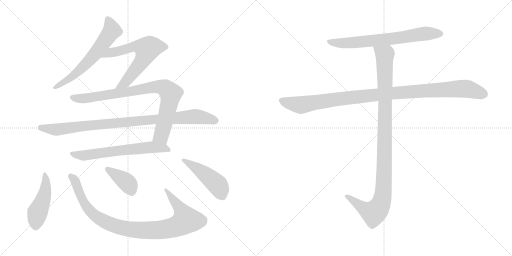
t = 0.00 s
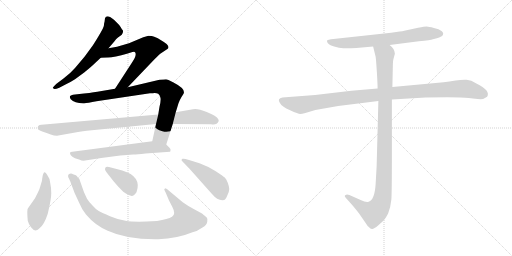
t = 2.05 s
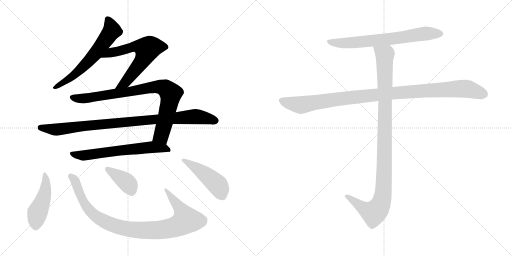
t = 4.10 s
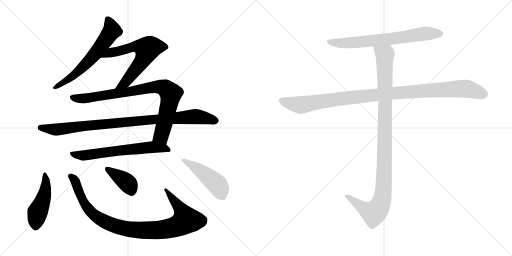
t = 6.15 s
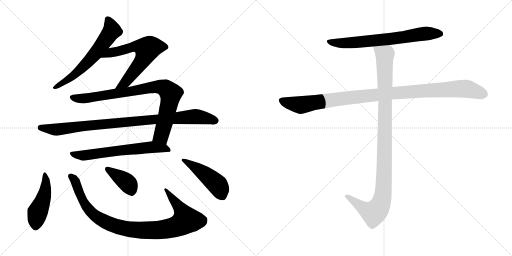
t = 8.21 s
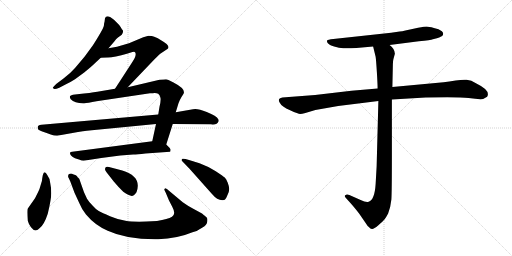
t = 10.26 s

The animated SVG that drew these frames (rendered in a browser with its animation timeline set to each time). Animation: 12 CSS @keyframes rules; one cycle of 10.26 s.

<svg version="1.1" viewBox="0 0 2048 1024" xmlns="http://www.w3.org/2000/svg">
  <g stroke="lightgray" stroke-dasharray="1,1" stroke-width="1" transform="scale(4, 4)">
    <line x1="0" y1="0" x2="256" y2="256"></line>
    <line x1="256" y1="0" x2="0" y2="256"></line>
    <line x1="128" y1="0" x2="128" y2="256"></line>
    <line x1="0" y1="128" x2="256" y2="128"></line>
    <line x1="256" y1="0" x2="512" y2="256"></line>
    <line x1="512" y1="0" x2="256" y2="256"></line>
    <line x1="384" y1="0" x2="384" y2="256"></line>
    <line x1="256" y1="128" x2="512" y2="128"></line>
  </g>
<g transform="scale(1, -1) translate(0, -850)">
   <style type="text/css">
    @keyframes keyframes0 {
      from {
       stroke: black;
       stroke-dashoffset: 633;
       stroke-width: 128;
       }
       67% {
       animation-timing-function: step-end;
       stroke: black;
       stroke-dashoffset: 0;
       stroke-width: 128;
       }
       to {
       stroke: black;
       stroke-width: 1024;
       }
       }
       #make-me-a-hanzi-animation-0 {
         animation: keyframes0 0.765137s both;
         animation-delay: 0.000000s;
         animation-timing-function: linear;
       }
    @keyframes keyframes1 {
      from {
       stroke: black;
       stroke-dashoffset: 645;
       stroke-width: 128;
       }
       68% {
       animation-timing-function: step-end;
       stroke: black;
       stroke-dashoffset: 0;
       stroke-width: 128;
       }
       to {
       stroke: black;
       stroke-width: 1024;
       }
       }
       #make-me-a-hanzi-animation-1 {
         animation: keyframes1 0.774902s both;
         animation-delay: 0.765137s;
         animation-timing-function: linear;
       }
    @keyframes keyframes2 {
      from {
       stroke: black;
       stroke-dashoffset: 869;
       stroke-width: 128;
       }
       74% {
       animation-timing-function: step-end;
       stroke: black;
       stroke-dashoffset: 0;
       stroke-width: 128;
       }
       to {
       stroke: black;
       stroke-width: 1024;
       }
       }
       #make-me-a-hanzi-animation-2 {
         animation: keyframes2 0.957194s both;
         animation-delay: 1.540039s;
         animation-timing-function: linear;
       }
    @keyframes keyframes3 {
      from {
       stroke: black;
       stroke-dashoffset: 960;
       stroke-width: 128;
       }
       76% {
       animation-timing-function: step-end;
       stroke: black;
       stroke-dashoffset: 0;
       stroke-width: 128;
       }
       to {
       stroke: black;
       stroke-width: 1024;
       }
       }
       #make-me-a-hanzi-animation-3 {
         animation: keyframes3 1.031250s both;
         animation-delay: 2.497233s;
         animation-timing-function: linear;
       }
    @keyframes keyframes4 {
      from {
       stroke: black;
       stroke-dashoffset: 647;
       stroke-width: 128;
       }
       68% {
       animation-timing-function: step-end;
       stroke: black;
       stroke-dashoffset: 0;
       stroke-width: 128;
       }
       to {
       stroke: black;
       stroke-width: 1024;
       }
       }
       #make-me-a-hanzi-animation-4 {
         animation: keyframes4 0.776530s both;
         animation-delay: 3.528483s;
         animation-timing-function: linear;
       }
    @keyframes keyframes5 {
      from {
       stroke: black;
       stroke-dashoffset: 464;
       stroke-width: 128;
       }
       60% {
       animation-timing-function: step-end;
       stroke: black;
       stroke-dashoffset: 0;
       stroke-width: 128;
       }
       to {
       stroke: black;
       stroke-width: 1024;
       }
       }
       #make-me-a-hanzi-animation-5 {
         animation: keyframes5 0.627604s both;
         animation-delay: 4.305013s;
         animation-timing-function: linear;
       }
    @keyframes keyframes6 {
      from {
       stroke: black;
       stroke-dashoffset: 976;
       stroke-width: 128;
       }
       76% {
       animation-timing-function: step-end;
       stroke: black;
       stroke-dashoffset: 0;
       stroke-width: 128;
       }
       to {
       stroke: black;
       stroke-width: 1024;
       }
       }
       #make-me-a-hanzi-animation-6 {
         animation: keyframes6 1.044271s both;
         animation-delay: 4.932617s;
         animation-timing-function: linear;
       }
    @keyframes keyframes7 {
      from {
       stroke: black;
       stroke-dashoffset: 392;
       stroke-width: 128;
       }
       56% {
       animation-timing-function: step-end;
       stroke: black;
       stroke-dashoffset: 0;
       stroke-width: 128;
       }
       to {
       stroke: black;
       stroke-width: 1024;
       }
       }
       #make-me-a-hanzi-animation-7 {
         animation: keyframes7 0.569010s both;
         animation-delay: 5.976888s;
         animation-timing-function: linear;
       }
    @keyframes keyframes8 {
      from {
       stroke: black;
       stroke-dashoffset: 477;
       stroke-width: 128;
       }
       61% {
       animation-timing-function: step-end;
       stroke: black;
       stroke-dashoffset: 0;
       stroke-width: 128;
       }
       to {
       stroke: black;
       stroke-width: 1024;
       }
       }
       #make-me-a-hanzi-animation-8 {
         animation: keyframes8 0.638184s both;
         animation-delay: 6.545898s;
         animation-timing-function: linear;
       }
    @keyframes keyframes9 {
      from {
       stroke: black;
       stroke-dashoffset: 705;
       stroke-width: 128;
       }
       70% {
       animation-timing-function: step-end;
       stroke: black;
       stroke-dashoffset: 0;
       stroke-width: 128;
       }
       to {
       stroke: black;
       stroke-width: 1024;
       }
       }
       #make-me-a-hanzi-animation-9 {
         animation: keyframes9 0.823730s both;
         animation-delay: 7.184082s;
         animation-timing-function: linear;
       }
    @keyframes keyframes10 {
      from {
       stroke: black;
       stroke-dashoffset: 1076;
       stroke-width: 128;
       }
       78% {
       animation-timing-function: step-end;
       stroke: black;
       stroke-dashoffset: 0;
       stroke-width: 128;
       }
       to {
       stroke: black;
       stroke-width: 1024;
       }
       }
       #make-me-a-hanzi-animation-10 {
         animation: keyframes10 1.125651s both;
         animation-delay: 8.007812s;
         animation-timing-function: linear;
       }
    @keyframes keyframes11 {
      from {
       stroke: black;
       stroke-dashoffset: 1072;
       stroke-width: 128;
       }
       78% {
       animation-timing-function: step-end;
       stroke: black;
       stroke-dashoffset: 0;
       stroke-width: 128;
       }
       to {
       stroke: black;
       stroke-width: 1024;
       }
       }
       #make-me-a-hanzi-animation-11 {
         animation: keyframes11 1.122396s both;
         animation-delay: 9.133463s;
         animation-timing-function: linear;
       }
</style>
<path d="M 434.0 657.0 L 458.0 685.0 Q 465.0 695.0 472.0 700.0 L 487.0 711.0 Q 495.0 725.0 491.0 729.0 Q 487.0 733.0 483.0 741.0 Q 479.0 749.0 466.0 761.0 Q 454.0 773.0 449.0 776.0 Q 441.0 784.0 431.0 785.0 Q 422.0 785.0 420.0 777.0 L 418.0 762.0 Q 416.0 758.0 416.0 750.0 Q 416.0 741.0 394.0 705.0 Q 372.0 668.0 363.0 657.0 L 338.0 623.0 L 300.0 578.0 Q 282.0 557.0 254.0 536.0 L 226.0 515.0 Q 212.0 501.0 211.0 499.0 Q 211.0 497.0 216.0 495.0 Q 219.0 491.0 237.0 499.0 L 264.0 513.0 Q 288.0 525.0 300.0 533.0 L 338.0 561.0 Q 359.0 578.0 371.0 589.0 L 403.0 619.0 L 434.0 657.0 Z" fill="lightgray"></path> 
<path d="M 511.0 501.0 L 619.0 614.0 Q 637.0 632.0 644.0 637.0 L 671.0 655.0 Q 674.0 657.0 674.0 662.0 Q 674.0 672.0 644.0 689.0 Q 632.0 699.0 617.0 703.0 Q 609.0 707.0 594.0 707.0 L 573.0 701.0 L 516.0 677.0 L 468.0 663.0 L 434.0 657.0 C 404.0 652.0 373.0 618.0 403.0 619.0 L 429.0 620.0 Q 453.0 619.0 511.0 636.0 L 520.0 639.0 Q 539.0 645.0 540.0 641.0 Q 544.0 637.0 542.0 628.0 Q 541.0 619.0 523.0 592.0 L 460.0 495.0 C 444.0 470.0 490.0 479.0 511.0 501.0 Z" fill="lightgray"></path> 
<path d="M 624.0 354.0 L 609.0 285.0 C 603.0 256.0 656.0 243.0 665.0 272.0 L 691.0 354.0 L 703.0 401.0 L 714.0 437.0 Q 718.0 449.0 726.0 462.0 L 733.0 473.0 Q 747.0 493.0 692.0 521.0 Q 670.0 533.0 664.0 533.0 Q 658.0 533.0 638.0 531.0 L 511.0 501.0 L 460.0 495.0 L 401.0 485.0 Q 381.0 481.0 336.0 476.0 L 300.0 472.0 Q 282.0 470.0 280.0 465.0 Q 278.0 460.0 283.0 453.0 Q 299.0 436.0 337.0 437.0 Q 349.0 438.0 386.0 445.0 L 600.0 477.0 Q 612.0 477.0 619.0 478.0 Q 627.0 478.0 633.0 475.0 Q 641.0 468.0 642.0 458.0 Q 644.0 447.0 638.0 423.0 L 633.0 392.0 L 624.0 354.0 Z" fill="lightgray"></path> 
<path d="M 228.0 307.0 L 312.0 322.0 Q 355.0 329.0 367.0 329.0 L 624.0 354.0 L 691.0 354.0 L 844.0 353.0 Q 868.0 349.0 874.0 364.0 Q 876.0 370.0 873.0 373.0 Q 867.0 386.0 827.0 402.0 Q 788.0 418.0 772.0 413.0 L 703.0 401.0 L 633.0 392.0 L 166.0 351.0 Q 147.0 350.0 152.0 334.0 Q 154.0 329.0 172.0 323.0 Q 191.0 317.0 203.0 312.0 Q 216.0 307.0 228.0 307.0 Z" fill="lightgray"></path> 
<path d="M 609.0 285.0 L 289.0 243.0 Q 282.0 243.0 280.0 239.0 Q 279.0 234.0 284.0 228.0 Q 290.0 221.0 300.0 217.0 L 319.0 211.0 Q 325.0 207.0 334.0 207.0 L 405.0 218.0 L 481.0 228.0 L 533.0 232.0 Q 548.0 232.0 582.0 236.0 L 680.0 243.0 Q 682.0 245.0 682.0 249.0 Q 684.0 252.0 678.0 259.0 L 665.0 272.0 C 647.0 290.0 639.0 289.0 609.0 285.0 Z" fill="lightgray"></path> 
<path d="M 201.0 117.0 Q 199.0 138.0 189.0 150.0 Q 175.0 177.0 169.0 137.0 Q 169.0 126.0 163.0 111.0 Q 159.0 95.0 153.0 83.0 L 140.0 57.0 L 112.0 17.0 Q 107.0 14.0 111.0 -33.0 Q 114.0 -45.0 124.0 -59.0 Q 142.0 -83.0 159.0 -62.0 Q 177.0 -48.0 191.0 -5.0 Q 205.0 53.0 205.0 77.0 Q 205.0 100.0 201.0 117.0 Z" fill="lightgray"></path> 
<path d="M 628.0 -34.0 L 586.0 -36.0 Q 531.0 -38.0 502.0 -33.0 Q 473.0 -29.0 440.0 -15.0 Q 408.0 -1.0 395.0 6.0 Q 383.0 13.0 371.0 27.0 Q 355.0 43.0 348.0 55.0 L 336.0 81.0 L 317.0 135.0 Q 310.0 141.0 308.0 145.0 Q 307.0 149.0 292.0 153.0 Q 287.0 157.0 279.0 155.0 Q 270.0 152.0 273.0 141.0 Q 277.0 135.0 285.0 114.0 L 298.0 79.0 L 317.0 38.0 Q 327.0 13.0 344.0 -8.0 Q 381.0 -52.0 431.0 -73.0 Q 508.0 -109.0 633.0 -107.0 Q 710.0 -104.0 770.0 -79.0 Q 789.0 -75.0 810.0 -60.0 Q 828.0 -50.0 829.0 -37.0 Q 831.0 -24.0 827.0 -20.0 Q 823.0 -16.0 808.0 -4.0 L 773.0 15.0 Q 749.0 28.0 731.0 41.0 L 676.0 87.0 Q 667.0 97.0 661.0 97.0 L 657.0 93.0 Q 657.0 91.0 663.0 79.0 L 676.0 48.0 L 689.0 23.0 Q 705.0 -7.0 688.0 -17.0 Q 672.0 -27.0 628.0 -34.0 Z" fill="lightgray"></path> 
<path d="M 426.0 161.0 L 455.0 124.0 Q 476.0 99.0 493.0 83.0 Q 524.0 60.0 535.0 69.0 Q 539.0 72.0 546.0 81.0 Q 569.0 144.0 489.0 168.0 L 436.0 182.0 Q 425.0 185.0 422.0 180.0 Q 420.0 175.0 420.0 173.0 Q 420.0 170.0 426.0 161.0 Z" fill="lightgray"></path> 
<path d="M 798.0 197.0 L 756.0 210.0 Q 735.0 217.0 730.0 215.0 Q 726.0 212.0 726.0 210.0 Q 726.0 208.0 731.0 203.0 L 758.0 175.0 L 848.0 74.0 Q 869.0 49.0 889.0 49.0 Q 899.0 50.0 901.0 53.0 Q 904.0 55.0 910.0 70.0 Q 917.0 85.0 917.0 94.0 Q 917.0 103.0 911.0 119.0 Q 905.0 135.0 899.0 140.0 Q 893.0 145.0 863.0 165.0 Q 834.0 184.0 798.0 197.0 Z" fill="lightgray"></path> 
<path d="M 1558.5 670.0 L 1675.5 685.0 Q 1723.5 690.0 1731.5 693.0 L 1747.5 697.0 Q 1755.5 698.0 1768.5 706.0 Q 1777.5 716.0 1767.5 725.0 Q 1756.5 734.0 1735.5 738.0 Q 1714.5 744.0 1706.5 744.0 Q 1698.5 744.0 1672.5 739.0 L 1621.5 728.0 Q 1608.5 725.0 1598.5 724.0 L 1564.5 719.0 L 1333.5 694.0 Q 1310.5 692.0 1308.5 688.0 Q 1306.5 683.0 1311.5 677.0 Q 1316.5 670.0 1336.5 664.0 Q 1356.5 657.0 1373.5 657.0 Q 1390.5 656.0 1425.5 658.0 L 1492.5 664.0 L 1558.5 670.0 Z" fill="lightgray"></path> 
<path d="M 1510.5 496.0 L 1405.5 487.0 L 1260.5 470.0 L 1129.5 460.0 Q 1108.5 456.0 1118.5 440.0 Q 1126.5 423.0 1160.5 409.0 Q 1193.5 394.0 1200.5 394.0 Q 1207.5 394.0 1221.5 398.0 L 1261.5 410.0 L 1352.5 426.0 L 1513.5 446.0 L 1567.5 452.0 L 1702.5 460.0 Q 1835.5 463.0 1874.5 458.0 Q 1913.5 452.0 1932.5 454.0 L 1948.5 463.0 Q 1963.5 488.0 1905.5 516.0 Q 1884.5 530.0 1866.5 531.0 Q 1847.5 532.0 1822.5 528.0 Q 1796.5 523.0 1774.5 521.0 L 1569.5 502.0 L 1510.5 496.0 Z" fill="lightgray"></path> 
<path d="M 1492.5 664.0 L 1502.5 623.0 Q 1504.5 610.0 1507.5 561.0 Q 1510.5 511.0 1510.5 496.0 L 1513.5 446.0 L 1506.5 184.0 L 1502.5 114.0 Q 1498.5 50.0 1474.5 43.0 Q 1463.5 40.0 1442.5 50.0 L 1397.5 70.0 Q 1386.5 74.0 1382.5 70.0 Q 1374.5 67.0 1384.5 57.0 L 1403.5 36.0 Q 1430.5 5.0 1440.5 -10.0 L 1462.5 -42.0 Q 1469.5 -54.0 1475.5 -58.0 Q 1481.5 -65.0 1487.5 -66.0 Q 1493.5 -68.0 1513.5 -51.0 Q 1532.5 -34.0 1538.5 -27.0 Q 1543.5 -21.0 1552.5 -4.0 Q 1562.5 22.0 1565.5 52.0 Q 1567.5 82.0 1567.5 222.0 L 1567.5 452.0 L 1569.5 502.0 L 1571.5 594.0 Q 1571.5 605.0 1573.5 613.0 L 1579.5 635.0 Q 1579.5 654.0 1558.5 670.0 C 1538.5 693.0 1485.5 693.0 1492.5 664.0 Z" fill="lightgray"></path> 
      <clipPath id="make-me-a-hanzi-clip-0">
      <path d="M 434.0 657.0 L 458.0 685.0 Q 465.0 695.0 472.0 700.0 L 487.0 711.0 Q 495.0 725.0 491.0 729.0 Q 487.0 733.0 483.0 741.0 Q 479.0 749.0 466.0 761.0 Q 454.0 773.0 449.0 776.0 Q 441.0 784.0 431.0 785.0 Q 422.0 785.0 420.0 777.0 L 418.0 762.0 Q 416.0 758.0 416.0 750.0 Q 416.0 741.0 394.0 705.0 Q 372.0 668.0 363.0 657.0 L 338.0 623.0 L 300.0 578.0 Q 282.0 557.0 254.0 536.0 L 226.0 515.0 Q 212.0 501.0 211.0 499.0 Q 211.0 497.0 216.0 495.0 Q 219.0 491.0 237.0 499.0 L 264.0 513.0 Q 288.0 525.0 300.0 533.0 L 338.0 561.0 Q 359.0 578.0 371.0 589.0 L 403.0 619.0 L 434.0 657.0 Z" fill="lightgray"></path>
      </clipPath>
      <path clip-path="url(#make-me-a-hanzi-clip-0)" d="M 432.0 772.0 L 448.0 728.0 L 386.0 641.0 L 287.0 543.0 L 215.0 499.0 " fill="none" id="make-me-a-hanzi-animation-0" stroke-dasharray="505 1010" stroke-linecap="round"></path>

      <clipPath id="make-me-a-hanzi-clip-1">
      <path d="M 511.0 501.0 L 619.0 614.0 Q 637.0 632.0 644.0 637.0 L 671.0 655.0 Q 674.0 657.0 674.0 662.0 Q 674.0 672.0 644.0 689.0 Q 632.0 699.0 617.0 703.0 Q 609.0 707.0 594.0 707.0 L 573.0 701.0 L 516.0 677.0 L 468.0 663.0 L 434.0 657.0 C 404.0 652.0 373.0 618.0 403.0 619.0 L 429.0 620.0 Q 453.0 619.0 511.0 636.0 L 520.0 639.0 Q 539.0 645.0 540.0 641.0 Q 544.0 637.0 542.0 628.0 Q 541.0 619.0 523.0 592.0 L 460.0 495.0 C 444.0 470.0 490.0 479.0 511.0 501.0 Z" fill="lightgray"></path>
      </clipPath>
      <path clip-path="url(#make-me-a-hanzi-clip-1)" d="M 409.0 622.0 L 444.0 640.0 L 497.0 650.0 L 530.0 663.0 L 564.0 663.0 L 588.0 653.0 L 569.0 607.0 L 512.0 533.0 L 466.0 500.0 " fill="none" id="make-me-a-hanzi-animation-1" stroke-dasharray="517 1034" stroke-linecap="round"></path>

      <clipPath id="make-me-a-hanzi-clip-2">
      <path d="M 624.0 354.0 L 609.0 285.0 C 603.0 256.0 656.0 243.0 665.0 272.0 L 691.0 354.0 L 703.0 401.0 L 714.0 437.0 Q 718.0 449.0 726.0 462.0 L 733.0 473.0 Q 747.0 493.0 692.0 521.0 Q 670.0 533.0 664.0 533.0 Q 658.0 533.0 638.0 531.0 L 511.0 501.0 L 460.0 495.0 L 401.0 485.0 Q 381.0 481.0 336.0 476.0 L 300.0 472.0 Q 282.0 470.0 280.0 465.0 Q 278.0 460.0 283.0 453.0 Q 299.0 436.0 337.0 437.0 Q 349.0 438.0 386.0 445.0 L 600.0 477.0 Q 612.0 477.0 619.0 478.0 Q 627.0 478.0 633.0 475.0 Q 641.0 468.0 642.0 458.0 Q 644.0 447.0 638.0 423.0 L 633.0 392.0 L 624.0 354.0 Z" fill="lightgray"></path>
      </clipPath>
      <path clip-path="url(#make-me-a-hanzi-clip-2)" d="M 288.0 461.0 L 332.0 456.0 L 622.0 503.0 L 660.0 498.0 L 683.0 475.0 L 675.0 429.0 L 645.0 308.0 L 618.0 290.0 " fill="none" id="make-me-a-hanzi-animation-2" stroke-dasharray="741 1482" stroke-linecap="round"></path>

      <clipPath id="make-me-a-hanzi-clip-3">
      <path d="M 228.0 307.0 L 312.0 322.0 Q 355.0 329.0 367.0 329.0 L 624.0 354.0 L 691.0 354.0 L 844.0 353.0 Q 868.0 349.0 874.0 364.0 Q 876.0 370.0 873.0 373.0 Q 867.0 386.0 827.0 402.0 Q 788.0 418.0 772.0 413.0 L 703.0 401.0 L 633.0 392.0 L 166.0 351.0 Q 147.0 350.0 152.0 334.0 Q 154.0 329.0 172.0 323.0 Q 191.0 317.0 203.0 312.0 Q 216.0 307.0 228.0 307.0 Z" fill="lightgray"></path>
      </clipPath>
      <path clip-path="url(#make-me-a-hanzi-clip-3)" d="M 162.0 339.0 L 231.0 332.0 L 378.0 351.0 L 780.0 384.0 L 861.0 367.0 " fill="none" id="make-me-a-hanzi-animation-3" stroke-dasharray="832 1664" stroke-linecap="round"></path>

      <clipPath id="make-me-a-hanzi-clip-4">
      <path d="M 609.0 285.0 L 289.0 243.0 Q 282.0 243.0 280.0 239.0 Q 279.0 234.0 284.0 228.0 Q 290.0 221.0 300.0 217.0 L 319.0 211.0 Q 325.0 207.0 334.0 207.0 L 405.0 218.0 L 481.0 228.0 L 533.0 232.0 Q 548.0 232.0 582.0 236.0 L 680.0 243.0 Q 682.0 245.0 682.0 249.0 Q 684.0 252.0 678.0 259.0 L 665.0 272.0 C 647.0 290.0 639.0 289.0 609.0 285.0 Z" fill="lightgray"></path>
      </clipPath>
      <path clip-path="url(#make-me-a-hanzi-clip-4)" d="M 287.0 235.0 L 338.0 228.0 L 611.0 262.0 L 654.0 258.0 L 673.0 249.0 " fill="none" id="make-me-a-hanzi-animation-4" stroke-dasharray="519 1038" stroke-linecap="round"></path>

      <clipPath id="make-me-a-hanzi-clip-5">
      <path d="M 201.0 117.0 Q 199.0 138.0 189.0 150.0 Q 175.0 177.0 169.0 137.0 Q 169.0 126.0 163.0 111.0 Q 159.0 95.0 153.0 83.0 L 140.0 57.0 L 112.0 17.0 Q 107.0 14.0 111.0 -33.0 Q 114.0 -45.0 124.0 -59.0 Q 142.0 -83.0 159.0 -62.0 Q 177.0 -48.0 191.0 -5.0 Q 205.0 53.0 205.0 77.0 Q 205.0 100.0 201.0 117.0 Z" fill="lightgray"></path>
      </clipPath>
      <path clip-path="url(#make-me-a-hanzi-clip-5)" d="M 176.0 147.0 L 184.0 121.0 L 181.0 84.0 L 150.0 0.0 L 143.0 -54.0 " fill="none" id="make-me-a-hanzi-animation-5" stroke-dasharray="336 672" stroke-linecap="round"></path>

      <clipPath id="make-me-a-hanzi-clip-6">
      <path d="M 628.0 -34.0 L 586.0 -36.0 Q 531.0 -38.0 502.0 -33.0 Q 473.0 -29.0 440.0 -15.0 Q 408.0 -1.0 395.0 6.0 Q 383.0 13.0 371.0 27.0 Q 355.0 43.0 348.0 55.0 L 336.0 81.0 L 317.0 135.0 Q 310.0 141.0 308.0 145.0 Q 307.0 149.0 292.0 153.0 Q 287.0 157.0 279.0 155.0 Q 270.0 152.0 273.0 141.0 Q 277.0 135.0 285.0 114.0 L 298.0 79.0 L 317.0 38.0 Q 327.0 13.0 344.0 -8.0 Q 381.0 -52.0 431.0 -73.0 Q 508.0 -109.0 633.0 -107.0 Q 710.0 -104.0 770.0 -79.0 Q 789.0 -75.0 810.0 -60.0 Q 828.0 -50.0 829.0 -37.0 Q 831.0 -24.0 827.0 -20.0 Q 823.0 -16.0 808.0 -4.0 L 773.0 15.0 Q 749.0 28.0 731.0 41.0 L 676.0 87.0 Q 667.0 97.0 661.0 97.0 L 657.0 93.0 Q 657.0 91.0 663.0 79.0 L 676.0 48.0 L 689.0 23.0 Q 705.0 -7.0 688.0 -17.0 Q 672.0 -27.0 628.0 -34.0 Z" fill="lightgray"></path>
      </clipPath>
      <path clip-path="url(#make-me-a-hanzi-clip-6)" d="M 284.0 145.0 L 302.0 122.0 L 336.0 39.0 L 365.0 0.0 L 411.0 -33.0 L 497.0 -64.0 L 588.0 -72.0 L 655.0 -68.0 L 711.0 -54.0 L 745.0 -31.0 L 721.0 16.0 L 663.0 91.0 " fill="none" id="make-me-a-hanzi-animation-6" stroke-dasharray="848 1696" stroke-linecap="round"></path>

      <clipPath id="make-me-a-hanzi-clip-7">
      <path d="M 426.0 161.0 L 455.0 124.0 Q 476.0 99.0 493.0 83.0 Q 524.0 60.0 535.0 69.0 Q 539.0 72.0 546.0 81.0 Q 569.0 144.0 489.0 168.0 L 436.0 182.0 Q 425.0 185.0 422.0 180.0 Q 420.0 175.0 420.0 173.0 Q 420.0 170.0 426.0 161.0 Z" fill="lightgray"></path>
      </clipPath>
      <path clip-path="url(#make-me-a-hanzi-clip-7)" d="M 430.0 174.0 L 509.0 119.0 L 526.0 83.0 " fill="none" id="make-me-a-hanzi-animation-7" stroke-dasharray="264 528" stroke-linecap="round"></path>

      <clipPath id="make-me-a-hanzi-clip-8">
      <path d="M 798.0 197.0 L 756.0 210.0 Q 735.0 217.0 730.0 215.0 Q 726.0 212.0 726.0 210.0 Q 726.0 208.0 731.0 203.0 L 758.0 175.0 L 848.0 74.0 Q 869.0 49.0 889.0 49.0 Q 899.0 50.0 901.0 53.0 Q 904.0 55.0 910.0 70.0 Q 917.0 85.0 917.0 94.0 Q 917.0 103.0 911.0 119.0 Q 905.0 135.0 899.0 140.0 Q 893.0 145.0 863.0 165.0 Q 834.0 184.0 798.0 197.0 Z" fill="lightgray"></path>
      </clipPath>
      <path clip-path="url(#make-me-a-hanzi-clip-8)" d="M 732.0 209.0 L 808.0 163.0 L 864.0 116.0 L 877.0 100.0 L 891.0 64.0 " fill="none" id="make-me-a-hanzi-animation-8" stroke-dasharray="349 698" stroke-linecap="round"></path>

      <clipPath id="make-me-a-hanzi-clip-9">
      <path d="M 1558.5 670.0 L 1675.5 685.0 Q 1723.5 690.0 1731.5 693.0 L 1747.5 697.0 Q 1755.5 698.0 1768.5 706.0 Q 1777.5 716.0 1767.5 725.0 Q 1756.5 734.0 1735.5 738.0 Q 1714.5 744.0 1706.5 744.0 Q 1698.5 744.0 1672.5 739.0 L 1621.5 728.0 Q 1608.5 725.0 1598.5 724.0 L 1564.5 719.0 L 1333.5 694.0 Q 1310.5 692.0 1308.5 688.0 Q 1306.5 683.0 1311.5 677.0 Q 1316.5 670.0 1336.5 664.0 Q 1356.5 657.0 1373.5 657.0 Q 1390.5 656.0 1425.5 658.0 L 1492.5 664.0 L 1558.5 670.0 Z" fill="lightgray"></path>
      </clipPath>
      <path clip-path="url(#make-me-a-hanzi-clip-9)" d="M 1314.5 684.0 L 1388.5 678.0 L 1592.5 698.0 L 1708.5 717.0 L 1760.5 715.0 " fill="none" id="make-me-a-hanzi-animation-9" stroke-dasharray="577 1154" stroke-linecap="round"></path>

      <clipPath id="make-me-a-hanzi-clip-10">
      <path d="M 1510.5 496.0 L 1405.5 487.0 L 1260.5 470.0 L 1129.5 460.0 Q 1108.5 456.0 1118.5 440.0 Q 1126.5 423.0 1160.5 409.0 Q 1193.5 394.0 1200.5 394.0 Q 1207.5 394.0 1221.5 398.0 L 1261.5 410.0 L 1352.5 426.0 L 1513.5 446.0 L 1567.5 452.0 L 1702.5 460.0 Q 1835.5 463.0 1874.5 458.0 Q 1913.5 452.0 1932.5 454.0 L 1948.5 463.0 Q 1963.5 488.0 1905.5 516.0 Q 1884.5 530.0 1866.5 531.0 Q 1847.5 532.0 1822.5 528.0 Q 1796.5 523.0 1774.5 521.0 L 1569.5 502.0 L 1510.5 496.0 Z" fill="lightgray"></path>
      </clipPath>
      <path clip-path="url(#make-me-a-hanzi-clip-10)" d="M 1127.5 448.0 L 1207.5 430.0 L 1549.5 476.0 L 1848.5 496.0 L 1872.5 494.0 L 1938.5 472.0 " fill="none" id="make-me-a-hanzi-animation-10" stroke-dasharray="948 1896" stroke-linecap="round"></path>

      <clipPath id="make-me-a-hanzi-clip-11">
      <path d="M 1492.5 664.0 L 1502.5 623.0 Q 1504.5 610.0 1507.5 561.0 Q 1510.5 511.0 1510.5 496.0 L 1513.5 446.0 L 1506.5 184.0 L 1502.5 114.0 Q 1498.5 50.0 1474.5 43.0 Q 1463.5 40.0 1442.5 50.0 L 1397.5 70.0 Q 1386.5 74.0 1382.5 70.0 Q 1374.5 67.0 1384.5 57.0 L 1403.5 36.0 Q 1430.5 5.0 1440.5 -10.0 L 1462.5 -42.0 Q 1469.5 -54.0 1475.5 -58.0 Q 1481.5 -65.0 1487.5 -66.0 Q 1493.5 -68.0 1513.5 -51.0 Q 1532.5 -34.0 1538.5 -27.0 Q 1543.5 -21.0 1552.5 -4.0 Q 1562.5 22.0 1565.5 52.0 Q 1567.5 82.0 1567.5 222.0 L 1567.5 452.0 L 1569.5 502.0 L 1571.5 594.0 Q 1571.5 605.0 1573.5 613.0 L 1579.5 635.0 Q 1579.5 654.0 1558.5 670.0 C 1538.5 693.0 1485.5 693.0 1492.5 664.0 Z" fill="lightgray"></path>
      </clipPath>
      <path clip-path="url(#make-me-a-hanzi-clip-11)" d="M 1499.5 659.0 L 1539.5 628.0 L 1538.5 186.0 L 1529.5 57.0 L 1519.5 27.0 L 1494.5 -2.0 L 1450.5 19.0 L 1390.5 65.0 " fill="none" id="make-me-a-hanzi-animation-11" stroke-dasharray="944 1888" stroke-linecap="round"></path>

</g>
</svg>
